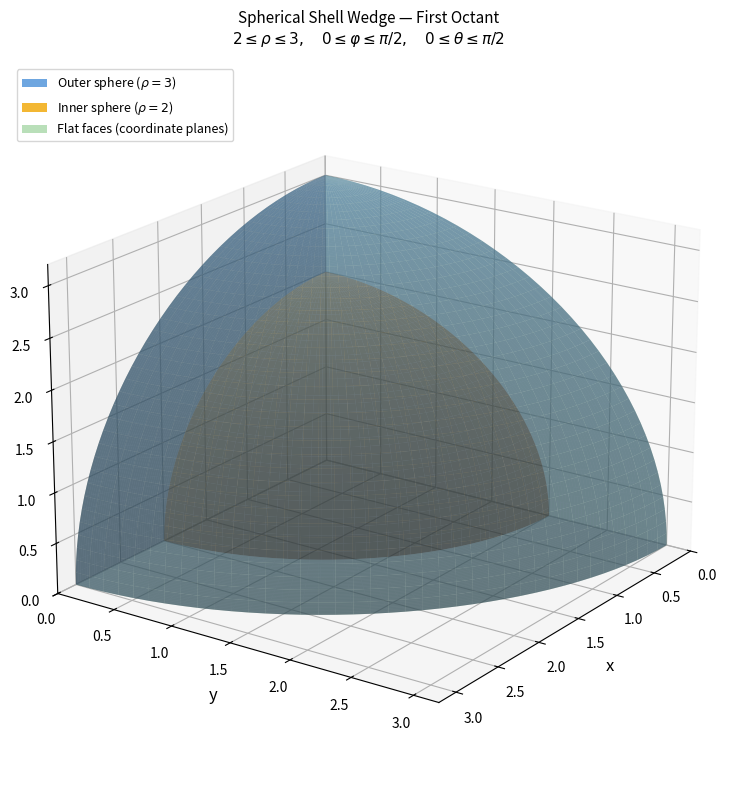

This figure's Python source:
import numpy as np
import matplotlib.pyplot as plt
from mpl_toolkits.mplot3d import Axes3D

# Grid resolution
N = 40

phi   = np.linspace(0, np.pi / 2, N)   # 0 → π/2  (from z-axis downward)
theta = np.linspace(0, np.pi / 2, N)   # 0 → π/2  (around z-axis, first octant)

PHI, THETA = np.meshgrid(phi, theta)

def spherical_to_cartesian(rho, PHI, THETA):
    x = rho * np.sin(PHI) * np.cos(THETA)
    y = rho * np.sin(PHI) * np.sin(THETA)
    z = rho * np.cos(PHI)
    return x, y, z

# ── surface colours ──────────────────────────────────────────────────────────
OUTER_COLOR = "#4a90d9"   # steel-blue  – outer sphere (ρ = 3)
INNER_COLOR = "#f0a500"   # amber       – inner sphere (ρ = 2)
FLAT_COLOR  = "#a8d8a8"   # sage-green  – flat faces (coordinate planes)
ALPHA_SHELL = 0.55
ALPHA_FLAT  = 0.45

fig = plt.figure(figsize=(10, 8))
ax  = fig.add_subplot(111, projection="3d")

# ── 1. Outer spherical surface (ρ = 3) ───────────────────────────────────────
x3, y3, z3 = spherical_to_cartesian(3, PHI, THETA)
ax.plot_surface(x3, y3, z3, color=OUTER_COLOR, alpha=ALPHA_SHELL,
                linewidth=0, label="Outer sphere ρ=3")

# ── 2. Inner spherical surface (ρ = 2) ───────────────────────────────────────
x2, y2, z2 = spherical_to_cartesian(2, PHI, THETA)
ax.plot_surface(x2, y2, z2, color=INNER_COLOR, alpha=ALPHA_SHELL,
                linewidth=0, label="Inner sphere ρ=2")

# ── Flat-face helpers ─────────────────────────────────────────────────────────
rho   = np.linspace(2, 3, N)
angle = np.linspace(0, np.pi / 2, N)
RHO, ANG = np.meshgrid(rho, angle)

# ── 3. Face on the xz-plane  (θ = 0,  y = 0) ─────────────────────────────────
#    x = ρ sinφ,  y = 0,  z = ρ cosφ
ax.plot_surface(
    RHO * np.sin(ANG),          # x
    np.zeros_like(RHO),         # y = 0
    RHO * np.cos(ANG),          # z
    color=FLAT_COLOR, alpha=ALPHA_FLAT, linewidth=0,
)

# ── 4. Face on the yz-plane  (θ = π/2,  x = 0) ───────────────────────────────
#    x = 0,  y = ρ sinφ,  z = ρ cosφ
ax.plot_surface(
    np.zeros_like(RHO),         # x = 0
    RHO * np.sin(ANG),          # y
    RHO * np.cos(ANG),          # z
    color=FLAT_COLOR, alpha=ALPHA_FLAT, linewidth=0,
)

# ── 5. Face on the xy-plane  (φ = π/2,  z = 0) ───────────────────────────────
#    x = ρ cosθ,  y = ρ sinθ,  z = 0
ax.plot_surface(
    RHO * np.cos(ANG),          # x
    RHO * np.sin(ANG),          # y
    np.zeros_like(RHO),         # z = 0
    color=FLAT_COLOR, alpha=ALPHA_FLAT, linewidth=0,
)

# ── Axis labels and limits ────────────────────────────────────────────────────
ax.set_xlabel("x", fontsize=12, labelpad=6)
ax.set_ylabel("y", fontsize=12, labelpad=6)
ax.set_zlabel("z", fontsize=12, labelpad=6)
ax.set_xlim(0, 3.2)
ax.set_ylim(0, 3.2)
ax.set_zlim(0, 3.2)
ax.set_title(
    "Spherical Shell Wedge — First Octant\n"
    r"$2 \leq \rho \leq 3,\quad 0 \leq \varphi \leq \pi/2,\quad 0 \leq \theta \leq \pi/2$",
    fontsize=11, pad=14,
)

# ── Legend (manual patches) ───────────────────────────────────────────────────
from matplotlib.patches import Patch
legend_elements = [
    Patch(facecolor=OUTER_COLOR, alpha=0.8, label=r"Outer sphere ($\rho = 3$)"),
    Patch(facecolor=INNER_COLOR, alpha=0.8, label=r"Inner sphere ($\rho = 2$)"),
    Patch(facecolor=FLAT_COLOR,  alpha=0.8, label="Flat faces (coordinate planes)"),
]
ax.legend(handles=legend_elements, loc="upper left", fontsize=9)

ax.view_init(elev=20, azim=35)
plt.tight_layout()
plt.savefig("spherical_shell_wedge.png", dpi=150, bbox_inches="tight")
plt.show()
print("Saved → spherical_shell_wedge.png")
